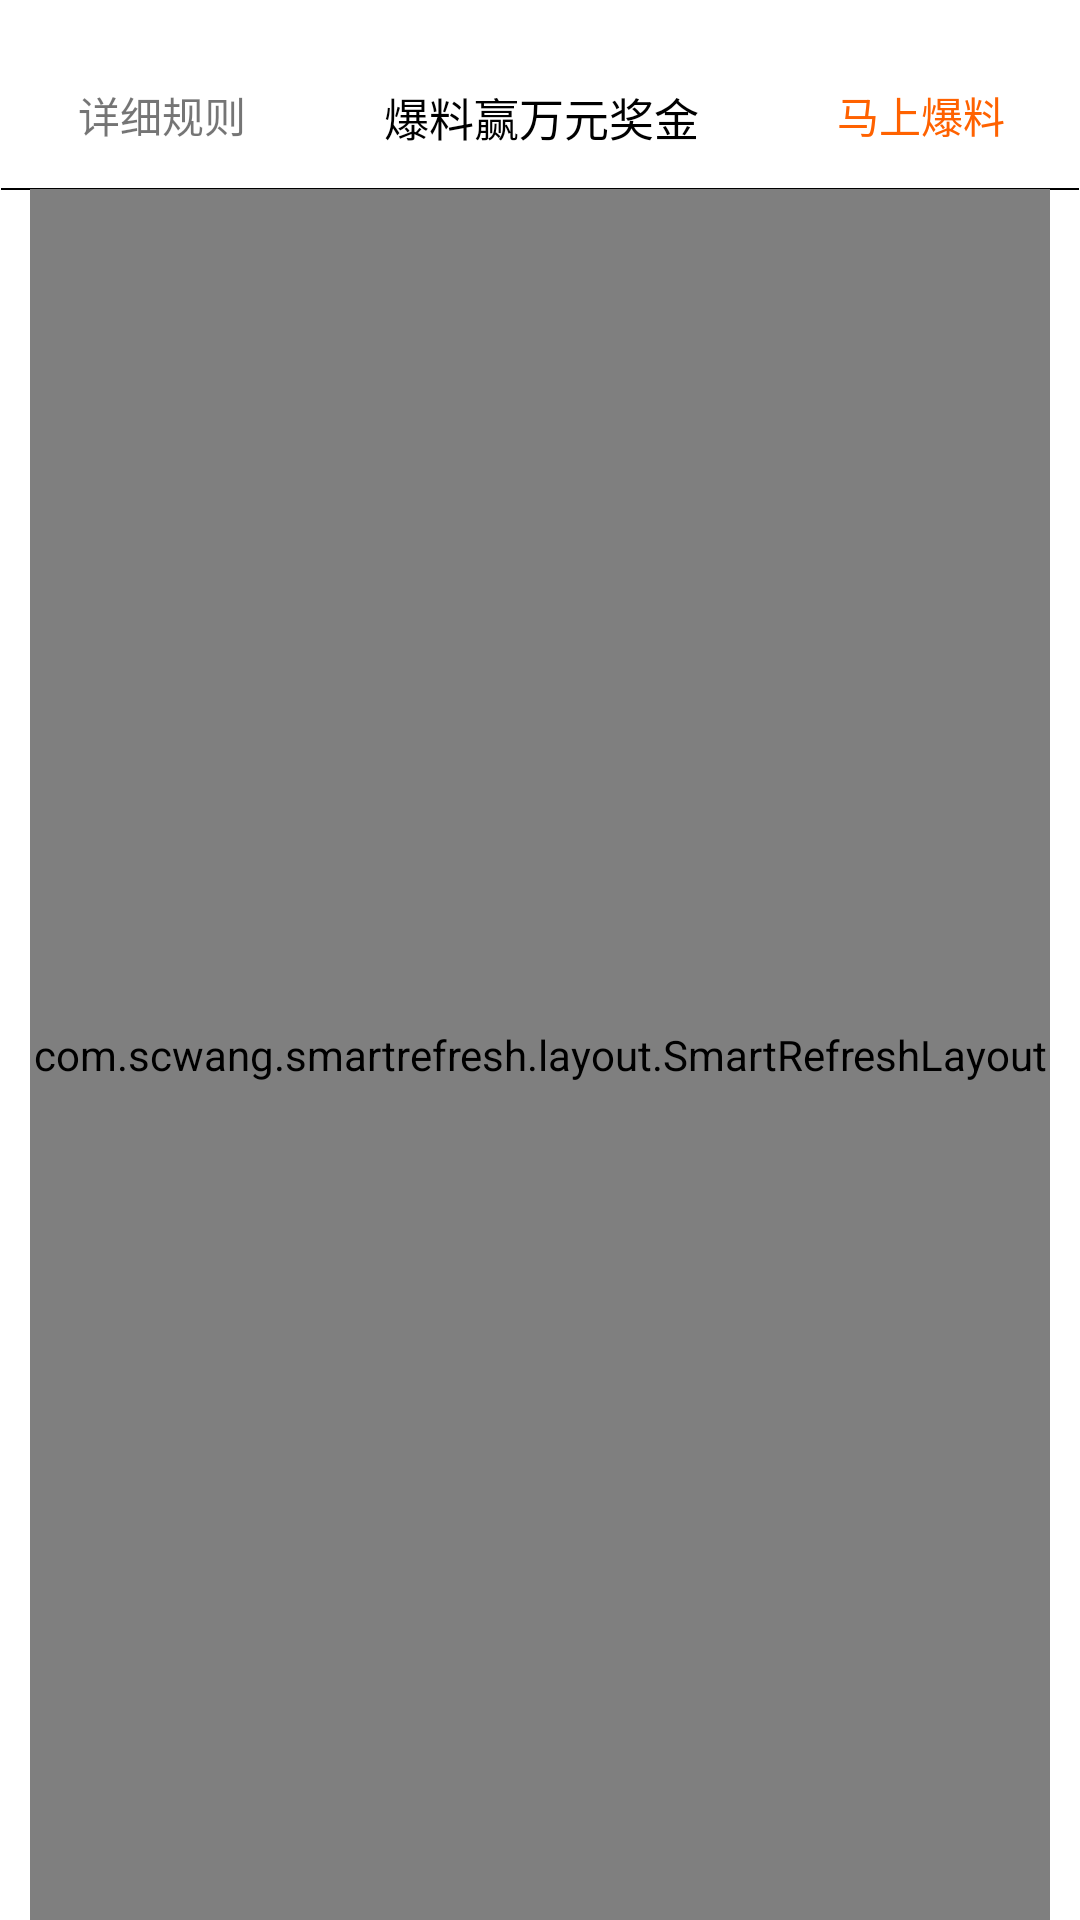

Android layout source for this screen:
<!-- AndroidManifest.xml: application theme AppTheme -->
<!-- res/layout/fragment_page_two.xml -->
<?xml version="1.0" encoding="utf-8"?>
<android.support.constraint.ConstraintLayout xmlns:android="http://schemas.android.com/apk/res/android"
    xmlns:app="http://schemas.android.com/apk/res-auto"
    xmlns:tools="http://schemas.android.com/tools"
    android:layout_width="match_parent"
    android:layout_height="match_parent"
    android:background="@color/white"
    android:tag="pageTwo">

    <android.support.v7.widget.Toolbar
        android:id="@+id/page_third_bar"
        android:layout_width="0dp"
        android:layout_height="50dp"
        android:layout_marginEnd="10dp"
        android:layout_marginStart="10dp"
        android:layout_marginTop="13dp"
        android:background="@color/white"
        app:layout_constraintEnd_toEndOf="parent"
        app:layout_constraintHorizontal_bias="1.0"
        app:layout_constraintStart_toStartOf="parent"
        app:layout_constraintTop_toTopOf="parent">

        <RelativeLayout
            android:layout_width="match_parent"
            android:layout_height="match_parent"
            android:layout_marginEnd="15dp"
            android:layout_marginStart="15dp">

            <TextView
                android:layout_width="wrap_content"
                android:layout_height="wrap_content"
                android:layout_alignParentStart="true"
                android:layout_marginTop="15dp"
                android:text="@string/paike_left"
                android:textSize="14sp" />

            <TextView
                android:layout_width="wrap_content"
                android:layout_height="wrap_content"
                android:layout_centerHorizontal="true"
                android:layout_marginTop="15dp"
                android:text="@string/paike"
                android:textColor="@color/black"
                android:textSize="15sp" />

            <TextView
                android:layout_width="wrap_content"
                android:layout_height="wrap_content"
                android:layout_alignParentEnd="true"
                android:layout_marginTop="15dp"
                android:text="@string/paike_right"
                android:textColor="@color/tab_sel"
                android:textSize="14sp">

            </TextView>
        </RelativeLayout>
    </android.support.v7.widget.Toolbar>

    <ImageView
        android:layout_width="0dp"
        android:layout_height="2dp"
        android:src="@drawable/line"
        app:layout_constraintBottom_toTopOf="@id/page_two_refresh"
        app:layout_constraintEnd_toEndOf="parent"
        app:layout_constraintHorizontal_bias="0.0"
        app:layout_constraintStart_toStartOf="parent"
        app:layout_constraintTop_toBottomOf="@+id/page_third_bar"
        app:layout_constraintVertical_bias="0.0"
        tools:ignore="ContentDescription" />


    <com.scwang.smartrefresh.layout.SmartRefreshLayout
        android:id="@+id/page_two_refresh"
        android:layout_width="0dp"
        android:layout_height="0dp"
        android:layout_marginEnd="10dp"
        android:layout_marginStart="10dp"
        app:layout_constraintBottom_toBottomOf="parent"
        app:layout_constraintEnd_toEndOf="parent"
        app:layout_constraintStart_toStartOf="parent"
        app:layout_constraintTop_toBottomOf="@id/page_third_bar">

        <android.support.v7.widget.RecyclerView
            android:id="@+id/page_two_recycler"
            android:layout_width="match_parent"
            android:layout_height="match_parent"
            tools:listitem="@layout/item_page_three" />
    </com.scwang.smartrefresh.layout.SmartRefreshLayout>


</android.support.constraint.ConstraintLayout>
<!-- res/layout/item_page_three.xml (included above) -->
<?xml version="1.0" encoding="utf-8"?>
<android.support.constraint.ConstraintLayout xmlns:android="http://schemas.android.com/apk/res/android"
    xmlns:app="http://schemas.android.com/apk/res-auto"
    android:layout_width="match_parent"
    android:layout_height="wrap_content"
    android:layout_marginBottom="10dp"

    android:background="@color/white">

    <ImageView
        android:id="@+id/three_item_video_player"
        android:layout_width="0dp"
        android:layout_height="230dp"
        android:layout_marginTop="5dp"
        app:layout_constraintBottom_toTopOf="@id/three_item_title"
        app:layout_constraintEnd_toEndOf="parent"
        app:layout_constraintStart_toStartOf="parent"
        app:layout_constraintTop_toTopOf="parent"/>

    <TextView
        android:id="@+id/three_item_title"
        android:layout_width="0dp"
        android:layout_height="wrap_content"
        android:layout_marginTop="10dp"
        android:textSize="14sp"
        app:layout_constraintEnd_toEndOf="parent"
        app:layout_constraintStart_toStartOf="parent"
        app:layout_constraintTop_toBottomOf="@id/three_item_video_player" />

    <RelativeLayout
        android:layout_width="match_parent"
        android:layout_height="wrap_content"
        android:layout_marginTop="10dp"
        app:layout_constraintBottom_toBottomOf="parent"
        app:layout_constraintEnd_toEndOf="parent"
        app:layout_constraintHorizontal_bias="1.0"
        app:layout_constraintStart_toStartOf="parent"
        app:layout_constraintTop_toBottomOf="@id/three_item_title"
        app:layout_constraintVertical_bias="0.0">

        <TextView
            android:id="@+id/item_detail_left"
            android:layout_width="wrap_content"
            android:layout_height="wrap_content"
            android:layout_alignParentStart="true"
            android:layout_centerVertical="true"
            android:background="@drawable/bg"
            android:padding="2dp"
            android:text="@string/detail"
            android:textColor="@color/tab_sel"
            android:textSize="12sp" />

        <TextView
            android:id="@+id/three_item_detail"
            android:layout_width="wrap_content"
            android:layout_height="wrap_content"
            android:layout_centerVertical="true"
            android:layout_marginStart="10dp"
            android:layout_toEndOf="@id/item_detail_left"
            android:text="@string/live_detail_one"
            android:textSize="12sp" />

        <TextView
            android:visibility="visible"
            android:id="@+id/three_duration"
            android:layout_width="wrap_content"
            android:layout_height="wrap_content"
            android:layout_centerVertical="true"
            android:layout_marginEnd="123dp"
            android:layout_marginStart="8dp"
            android:layout_toEndOf="@id/three_item_detail"
            android:gravity="end"
            android:text="@string/time_long"
            android:textSize="12sp" />
    </RelativeLayout>

</android.support.constraint.ConstraintLayout>
<!-- resources referenced by this layout -->
<resources>
  <color name="black">#000000</color>
  <color name="tab_sel">#ff6200</color>
  <color name="white">#ffffff</color>
  <!-- drawable bg (drawable) -->
  <?xml version="1.0" encoding="utf-8"?>
  <shape xmlns:android="http://schemas.android.com/apk/res/android"
      android:shape="rectangle"
      >
      <stroke android:color="@color/tab_sel"
          android:width="1dp"/>
      <corners android:radius="3dp"
          android:topRightRadius="3dp"
          android:topLeftRadius="3dp"
          android:bottomRightRadius="3dp"
          android:bottomLeftRadius="3dp"/>
  
  </shape>
  <!-- drawable line (drawable) -->
  <?xml version="1.0" encoding="utf-8"?>
  <shape xmlns:android="http://schemas.android.com/apk/res/android"
      android:shape="line">
  <solid android:color="@color/text_un_sel"/>
      <size android:height="0.8dp"/>
      <stroke android:width="0.8dp"/>
  </shape>
  <string name="detail">图文直播</string>
  <string name="live_detail_one">ING现场 | </string>
  <string name="paike">爆料赢万元奖金</string>
  <string name="paike_left">详细规则</string>
  <string name="paike_right">马上爆料</string>
  <string name="time_long">时长</string>
  <style name="AppTheme" parent="Theme.AppCompat.Light.NoActionBar">
          
  
          <item name="colorPrimary">@color/colorPrimary</item>
          <item name="colorPrimaryDark">@color/colorPrimaryDark</item>
          <item name="colorAccent">@color/colorAccent</item>
      </style>
  <color name="text_un_sel">#666666</color>
  <color name="colorPrimary">#ffffff</color>
  <color name="colorPrimaryDark">#ffffff</color>
  <color name="colorAccent">#FF4081</color>
</resources>
